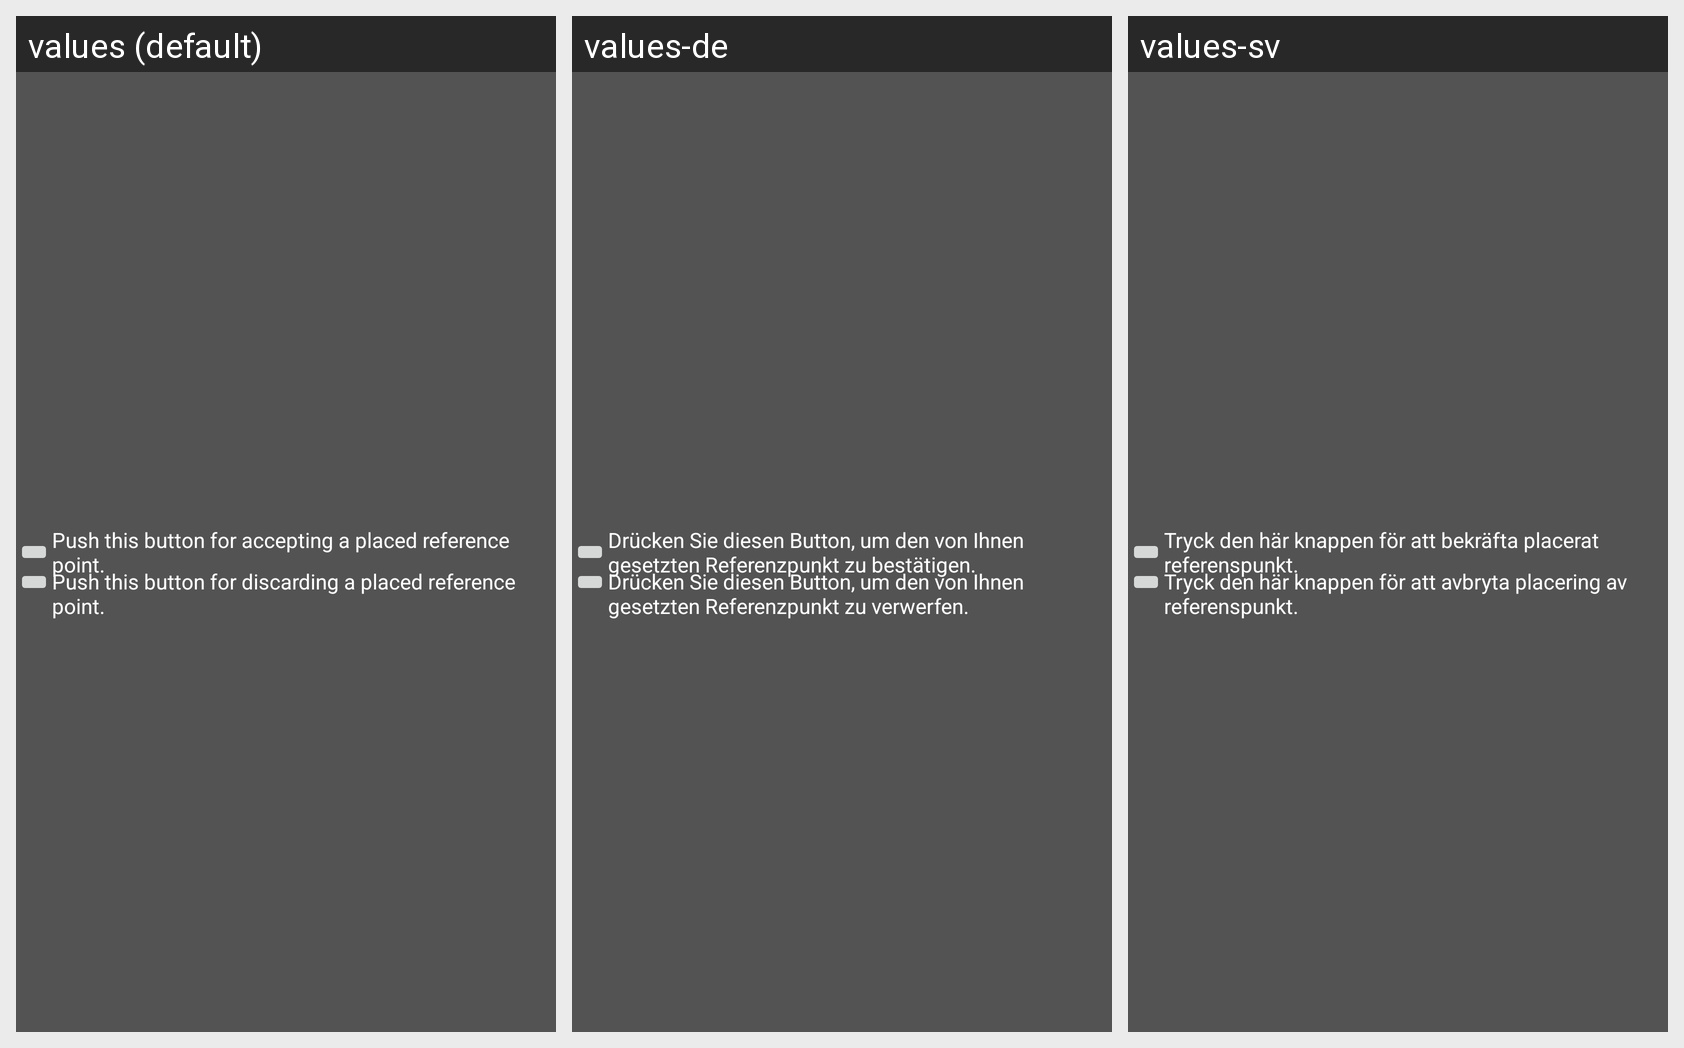

The same Android screen rendered under several of its app's locales, left to right. List the strings drawn on it with the default value and each locale's translation.
Android screen res/layout/navigation_help_accept_refpoint.xml rendered under 3 locales, left to right: values (default), values-de, values-sv. Device: Nexus 5 (rendered at 1080×1920; each locale shown at half size, 540×960, under a caption strip naming it); theme AppBaseTheme.
Strings drawn on this screen, with the default value and each locale's value (text and hints the layout hard-codes, and strings that could not be matched under every locale, appear in the picture but are not listed):

navigation_help_cancel_refpoint
  values: Push this button for discarding a placed reference point.
  values-de: Drücken Sie diesen Button, um den von Ihnen gesetzten Referenzpunkt zu verwerfen.
  values-sv: Tryck den här knappen för att avbryta placering av referenspunkt.

navigation_help_accept_refpoint
  values: Push this button for accepting a placed reference point.
  values-de: Drücken Sie diesen Button, um den von Ihnen gesetzten Referenzpunkt zu bestätigen.
  values-sv: Tryck den här knappen för att bekräfta placerat referenspunkt.
